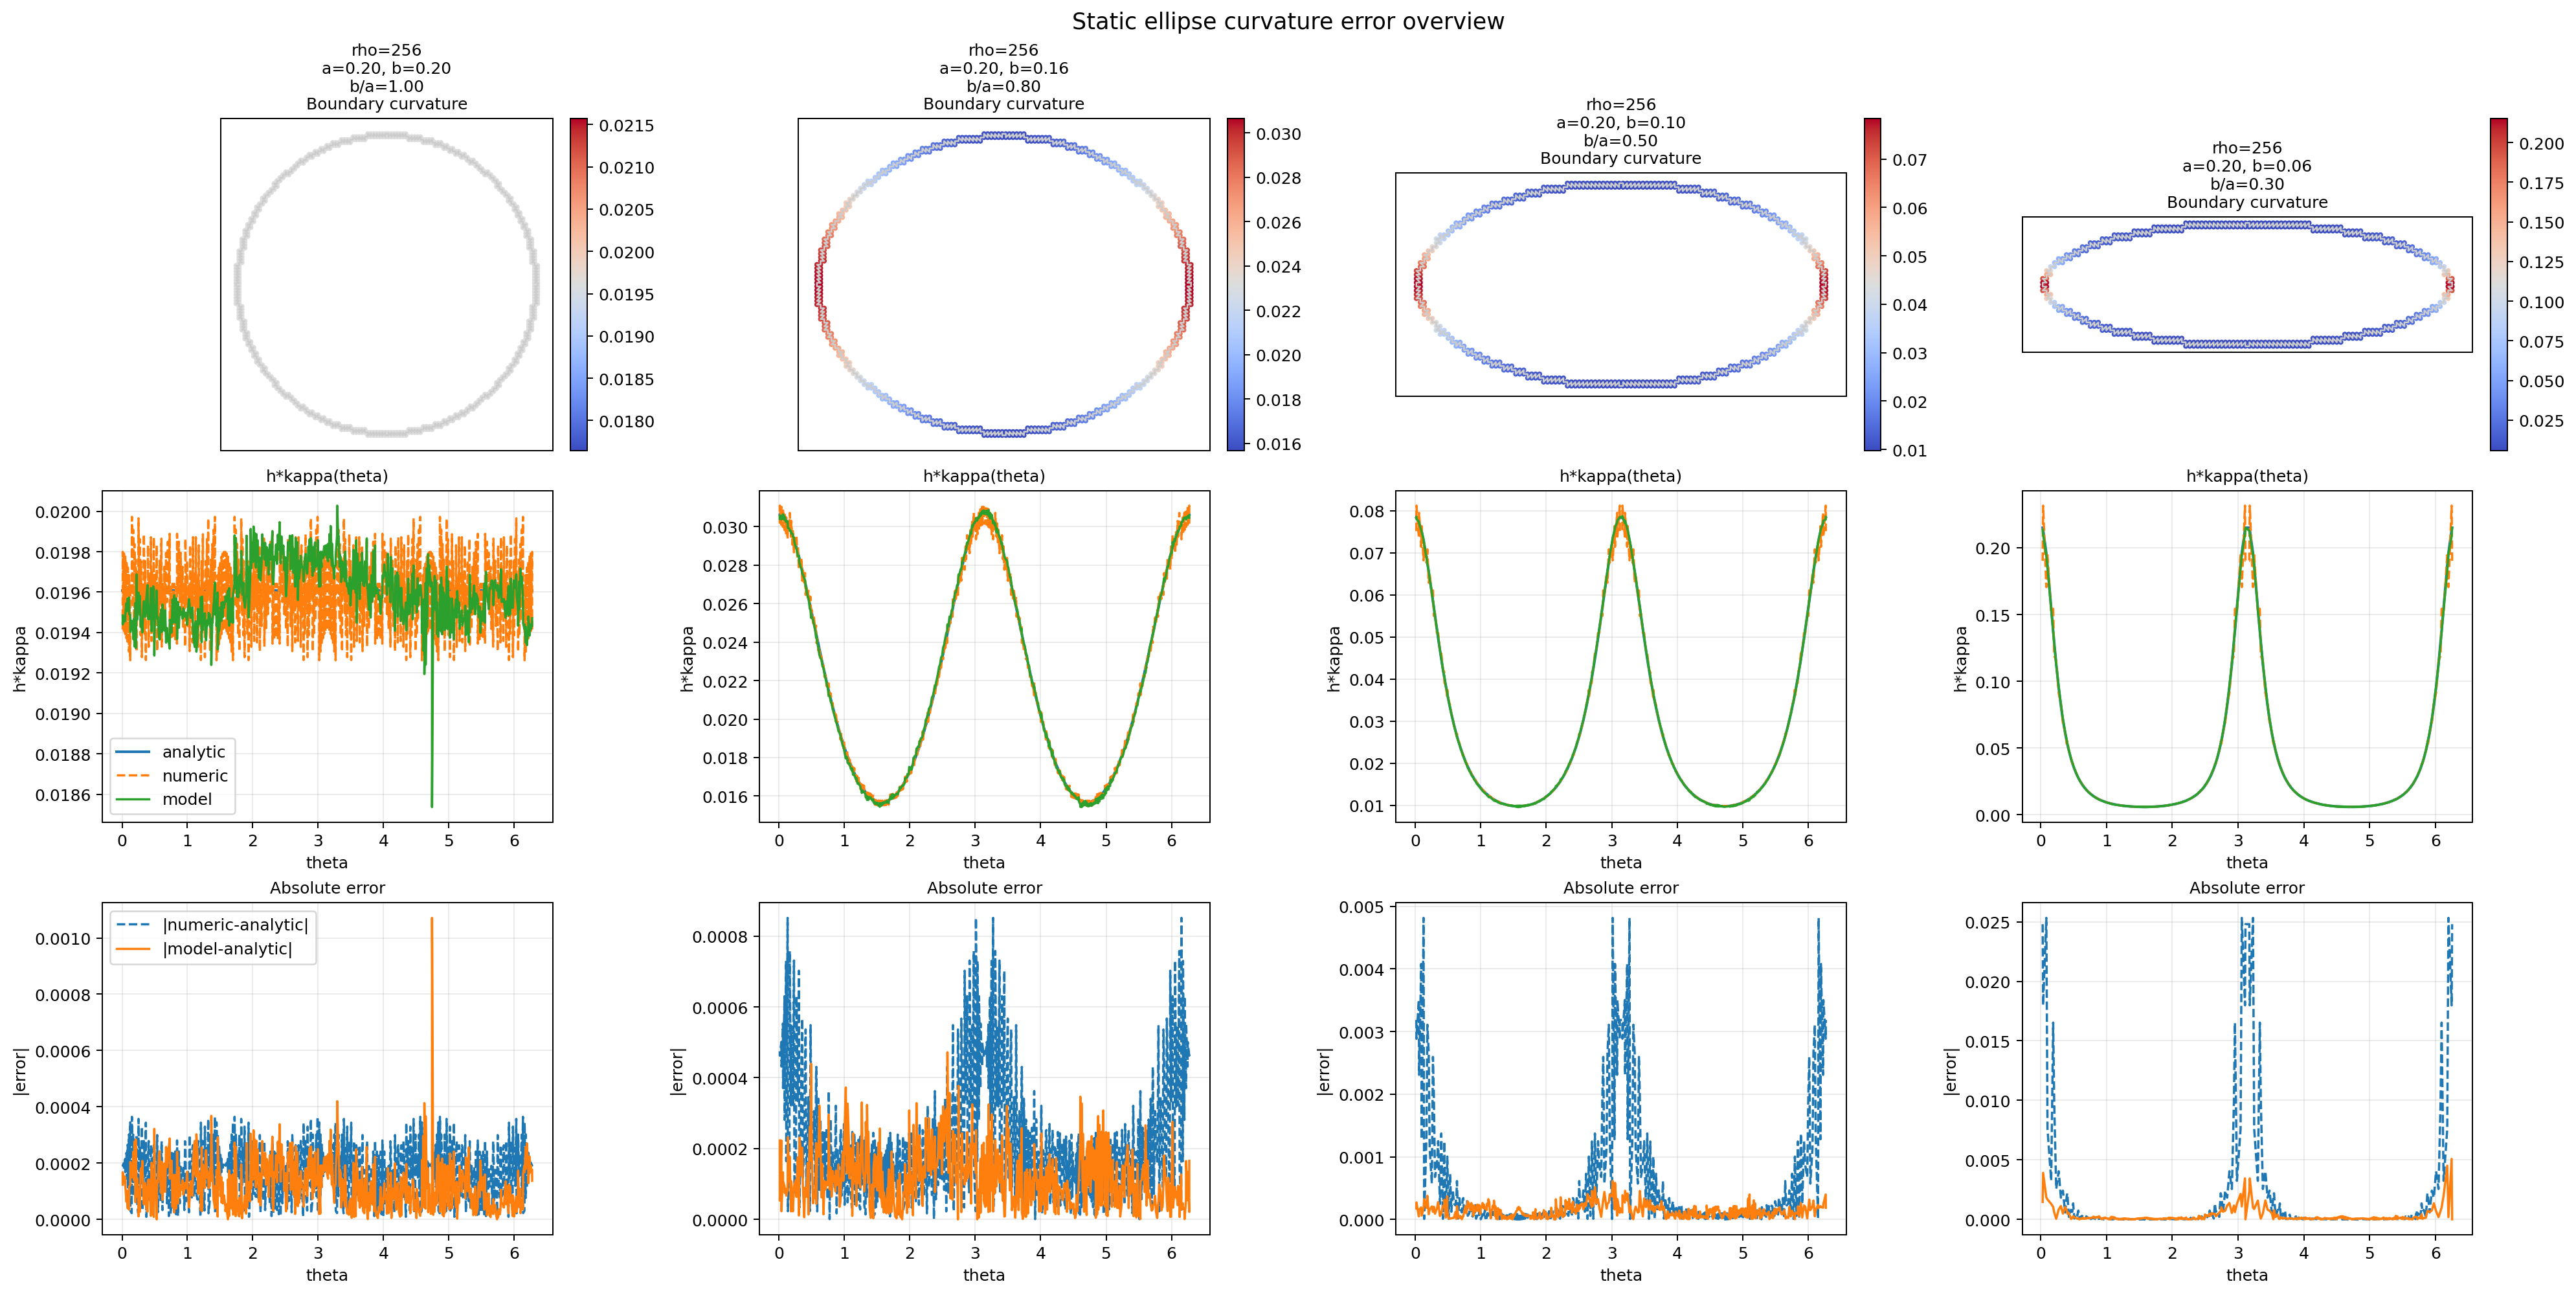

The table this chart was drawn from, first rows:
rank, rho_model, case_key, case_id, case_label, iter, sample_count, rmse, mae, max_abs_err, numeric_rmse, numeric_mae, numeric_max_abs_err, a, b, model_path, normalization_source
1, 256, rho256_a0.20_b0.16, 1, a0.20_b0.16, 0, 524, 0.0001466, 0.0001192, 0.000472, 0.0002904, 0.0002261, 0.0008513, 0.2, 0.16, /mnt/e/Research/PDE/MLP-field/PINN/out/2…, checkpoint
2, 256, rho256_a0.20_b0.20, 0, a0.20_b0.20, 0, 580, 0.0001509, 0.000122, 0.001071, 0.0002009, 0.000175, 0.0003644, 0.2, 0.2, /mnt/e/Research/PDE/MLP-field/PINN/out/2…, checkpoint
3, 256, rho256_a0.20_b0.10, 2, a0.20_b0.10, 0, 460, 0.0001684, 0.0001326, 0.0006138, 0.001023, 0.0004721, 0.004815, 0.2, 0.1, /mnt/e/Research/PDE/MLP-field/PINN/out/2…, checkpoint
4, 256, rho256_a0.20_b0.06, 3, a0.20_b0.06, 0, 428, 0.0005853, 0.0002328, 0.005081, 0.004392, 0.001215, 0.02533, 0.2, 0.06, /mnt/e/Research/PDE/MLP-field/PINN/out/2…, checkpoint
